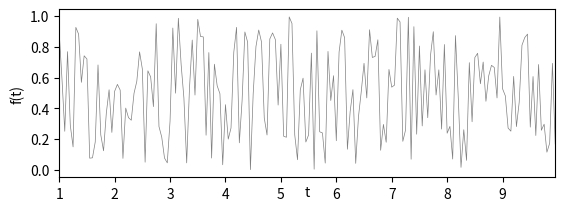

This figure's Python source: (Note: this script raises an exception after producing the figure.)
import numpy as np
import matplotlib.pyplot as plt
from scipy import signal

x = np.arange(1, 10, 0.05)
y = np.random.rand(len(x))
q = np.zeros(len(x))

plt.subplot(211)

plt.autoscale(enable=True, axis='x', tight=bool)
plt.plot(x, y, linewidth=0.5, c='grey', label='Původní data')
ax = plt.gca()
ax.xaxis.set_label_coords(0.98, -0.05)
plt.xlabel('t')
plt.ylabel('f(t)')
win = int(input('Enter window size:'))
# muj median
for i in range(len(x)):
    k = (win - 1) // 2
    m = y[i + 1:((i + 1) + k)]
    n = y[(i-k):i]
    if i < k:
        # ----- correct -------
        zero1 = np.zeros(k-i, dtype=int)
        a = np.concatenate((zero1, y[:i+1], m), axis=None)
        q[i] = np.median(a)
        # ---------------------
    elif (i+((win-1)//2)) > (len(x)-1):
        # ----- correct -------
        p = k-((len(x)-1)-i)
        zero2 = np.zeros(p, dtype=int)
        b = np.concatenate((n, y[i:], zero2), axis=None)
        q[i] = np.median(b)
        # ---------------------
    else:
        # ----- correct -------
        c = y[i-((win-1)//2):(i+((win+1)//2))]
        q[i] = np.median(c)
        # ---------------------


plt.plot(x, q, linewidth=1, label='mujmedian', color='green')

# vestavena funkce medfilt()
z = signal.medfilt(y, win)

plt.plot(x, z, linewidth=0.8, color='orangered', label='medfilt')
plt.legend()

plt.subplot(212)
plt.autoscale(enable=True, axis='x', tight=bool)
plt.plot(x, z-q)
plt.title('chyba', loc='center')

plt.show()
